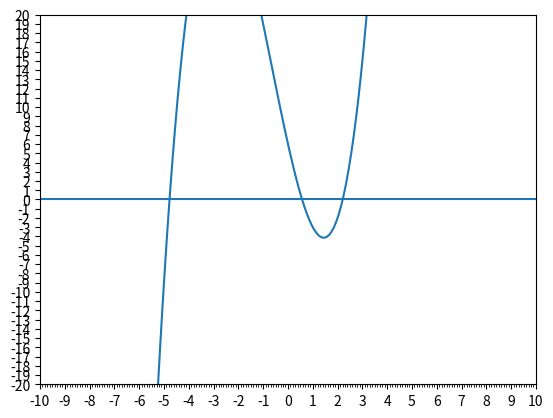

Recreate this plot in Python. (Note: this script raises an exception after producing the figure.)
# -*- coding:utf-8 -*-
import numpy as np
import matplotlib.pyplot as mpl

x = np.linspace(-50, 50, num=1000)
y = x ** 3 + 2 * x ** 2 - 12 * x + 6
mpl.plot(x, y)
mpl.hlines(0, -50, 50)
ax = mpl.gca()
ax.xaxis.set_major_locator(mpl.MultipleLocator(1))
ax.xaxis.set_minor_locator(mpl.MultipleLocator(0.1))
ax.yaxis.set_major_locator(mpl.MultipleLocator(1))
mpl.xlim(-10, 10)
mpl.ylim(-20, 20)
mpl.show()
# 创建一个矩阵
data = np.mat("1 3 5; 2 0 3; 1 0 1")
print(data)
# 调用eigvals求解特征值
c = np.linalg.eigvals(data)
# 求解特征值和特征向量
c1, c2 = np.linalg.eig(data)
print(c1, c2)

# 验证
for i in range(len(c1)):
    print("1:", np.dot(data, c2[:, i]))
    print("2:", c1[i] * c2[:, i])

sum0 = 0
sum1 = 2
for i in range(len(c1)):
    sum0 = sum0 + c1[i]
    # sum1 = sum1 + data[i][i]
print(sum0)

